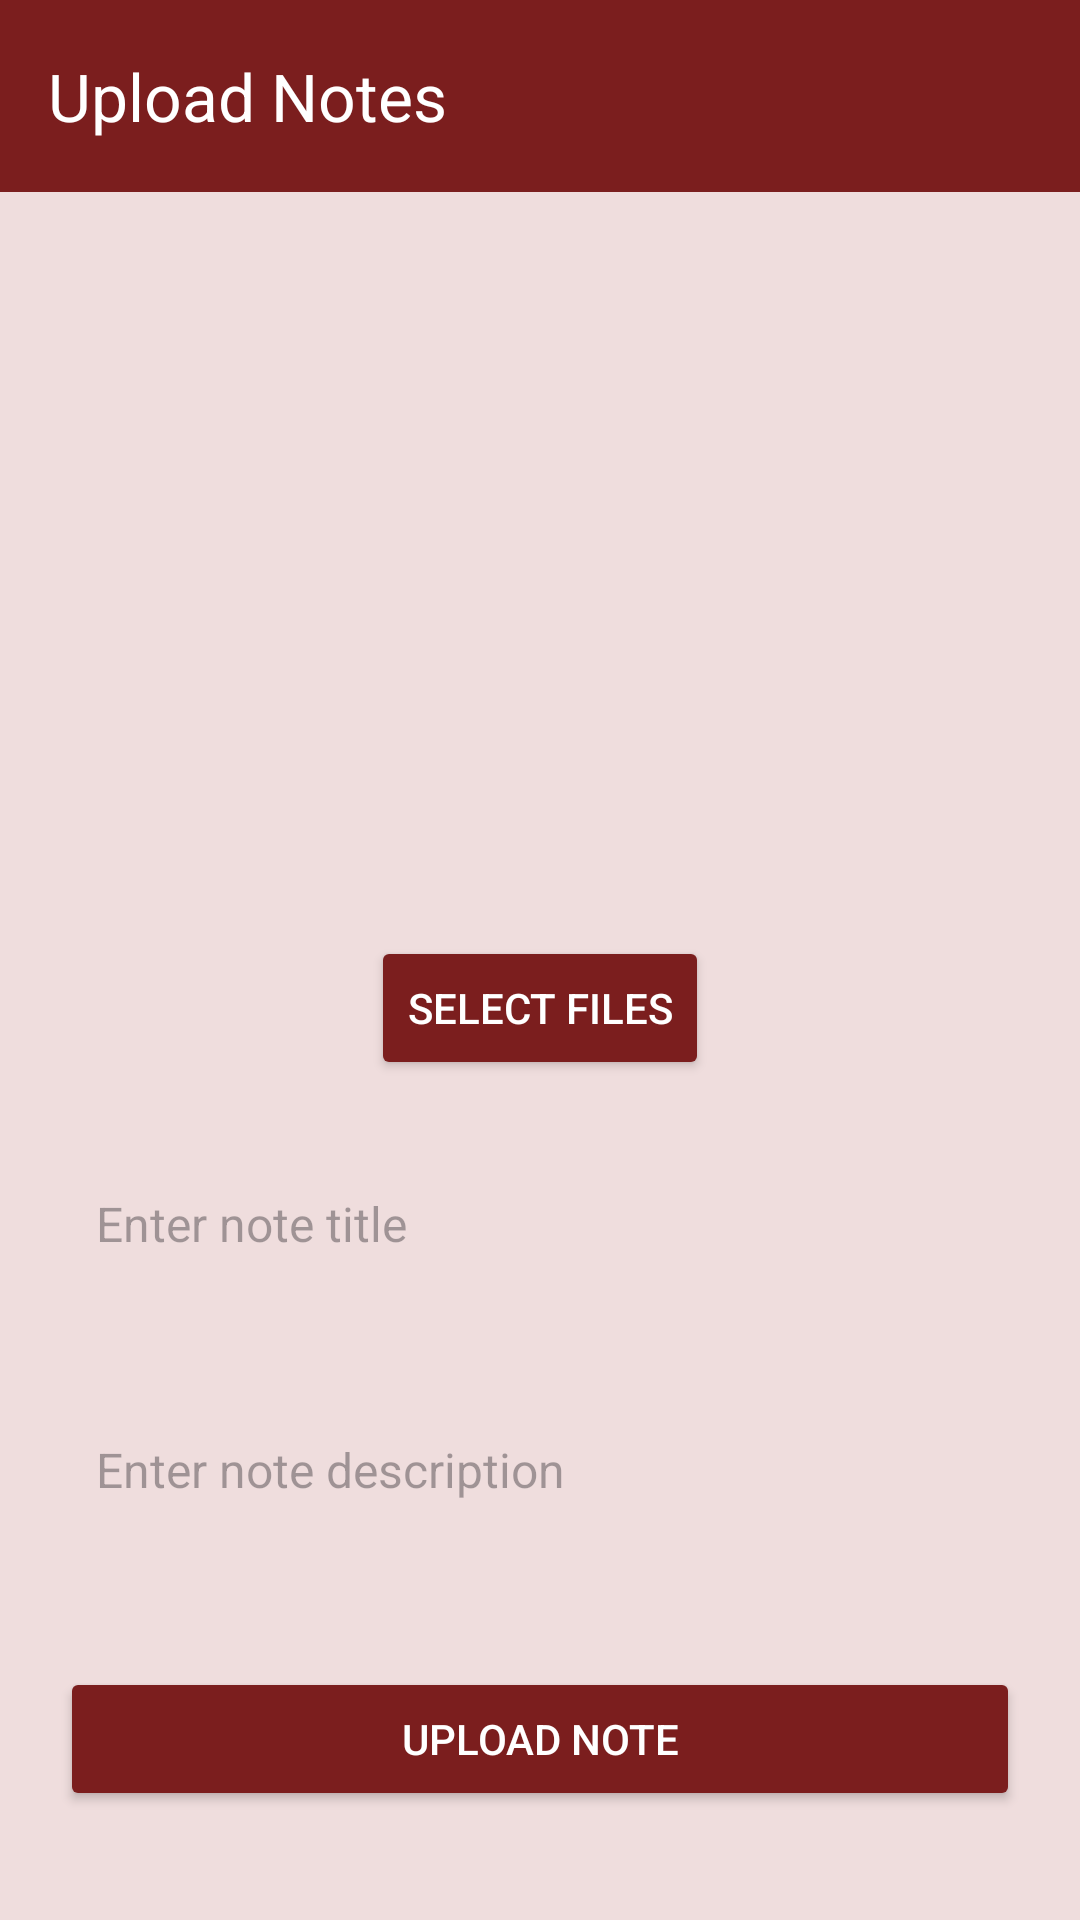

The Android layout XML behind this screen, and the referenced resources:
<!-- AndroidManifest.xml: application theme Theme.EduNotesAndroidApplication -->
<!-- res/layout/activity_upload_notes.xml -->
<?xml version="1.0" encoding="utf-8"?>
<androidx.constraintlayout.widget.ConstraintLayout xmlns:android="http://schemas.android.com/apk/res/android"
    xmlns:app="http://schemas.android.com/apk/res-auto"
    android:layout_width="match_parent"
    android:layout_height="match_parent"
    xmlns:tools="http://schemas.android.com/tools"
    android:background="#EFDDDD">

    <androidx.appcompat.widget.Toolbar
        android:id="@+id/uploadNotesToolbar"
        android:layout_width="0dp"
        android:layout_height="?attr/actionBarSize"
        android:background="#7B1E1E"
        app:layout_constraintTop_toTopOf="parent"
        app:layout_constraintStart_toStartOf="parent"
        app:layout_constraintEnd_toEndOf="parent"
        app:title="Upload Notes"
        app:titleTextColor="@android:color/white"
        app:navigationIcon="@drawable/baseline_arrow_back_24"
        app:navigationIconTint="@android:color/white" />

    <ScrollView
        android:layout_width="0dp"
        android:layout_height="0dp"
        android:padding="20dp"
        app:layout_constraintTop_toBottomOf="@id/uploadNotesToolbar"
        app:layout_constraintBottom_toBottomOf="parent"
        app:layout_constraintStart_toStartOf="parent"
        app:layout_constraintEnd_toEndOf="parent">

        <LinearLayout
            android:layout_width="match_parent"
            android:layout_height="wrap_content"
            android:orientation="vertical"
            android:gravity="center_horizontal">

            <androidx.recyclerview.widget.RecyclerView
                android:id="@+id/filesRecyclerView"
                android:layout_width="match_parent"
                android:layout_height="200dp"
                android:layout_marginTop="16dp"
                android:clipToPadding="false"
                android:paddingStart="8dp"
                android:paddingEnd="8dp"
                android:scrollbars="horizontal"
                tools:listitem="@layout/item_file" />

            <Button
                android:id="@+id/selectFilesButton"
                android:layout_width="wrap_content"
                android:layout_height="wrap_content"
                android:text="Select Files"
                android:textColor="#FFFFFF"
                android:layout_marginTop="12dp"
                android:backgroundTint="#7B1E1E" />

            <EditText
                android:id="@+id/noteTitleEditText"
                android:layout_width="match_parent"
                android:layout_height="wrap_content"
                android:layout_marginTop="24dp"
                android:background="@drawable/edittext_background"
                android:hint="Enter note title"
                android:minHeight="48dp"
                android:padding="12dp"
                android:textColor="#000000"
                android:textSize="16sp" />

            <EditText
                android:id="@+id/noteDescriptionEditText"
                android:layout_width="match_parent"
                android:layout_height="wrap_content"
                android:layout_marginTop="16dp"
                android:hint="Enter note description"
                android:background="@drawable/edittext_background"
                android:padding="12dp"
                android:inputType="textMultiLine"
                android:minLines="3"
                android:textColor="#000000"
                android:textSize="16sp" />

            <Button
                android:id="@+id/uploadButton"
                android:layout_width="match_parent"
                android:layout_height="wrap_content"
                android:layout_marginTop="24dp"
                android:text="Upload Note"
                android:textColor="#FFFFFF"
                android:backgroundTint="#7B1E1E"
                android:elevation="4dp" />

        </LinearLayout>
    </ScrollView>
</androidx.constraintlayout.widget.ConstraintLayout>
<!-- res/layout/item_file.xml (included above) -->
<?xml version="1.0" encoding="utf-8"?>
<androidx.cardview.widget.CardView xmlns:android="http://schemas.android.com/apk/res/android"
    xmlns:card="http://schemas.android.com/apk/res-auto"
    android:layout_width="120dp"
    android:layout_height="wrap_content"
    android:layout_margin="6dp"
    card:cardCornerRadius="8dp"
    card:cardElevation="4dp"
    android:foreground="?attr/selectableItemBackground">

    <LinearLayout
        android:layout_width="match_parent"
        android:layout_height="wrap_content"
        android:gravity="center"
        android:orientation="vertical"
        android:padding="8dp">

        <ImageView
            android:id="@+id/fileThumb"
            android:layout_width="80dp"
            android:layout_height="80dp"
            android:background="#F2F2F2"
            android:contentDescription="File thumbnail"
            android:scaleType="centerCrop" />

        <TextView
            android:id="@+id/fileName"
            android:layout_width="match_parent"
            android:layout_height="wrap_content"
            android:layout_marginTop="6dp"
            android:ellipsize="end"
            android:gravity="center"
            android:singleLine="true"
            android:text="filename.pdf"
            android:textColor="#000"
            android:textSize="12sp" />
    </LinearLayout>
</androidx.cardview.widget.CardView>
<!-- resources referenced by this layout -->
<resources>
  <style name="Theme.EduNotesAndroidApplication" parent="Base.Theme.EduNotesAndroidApplication" />
  <style name="Base.Theme.EduNotesAndroidApplication" parent="Theme.Material3.DayNight.NoActionBar">
  
      </style>
</resources>
